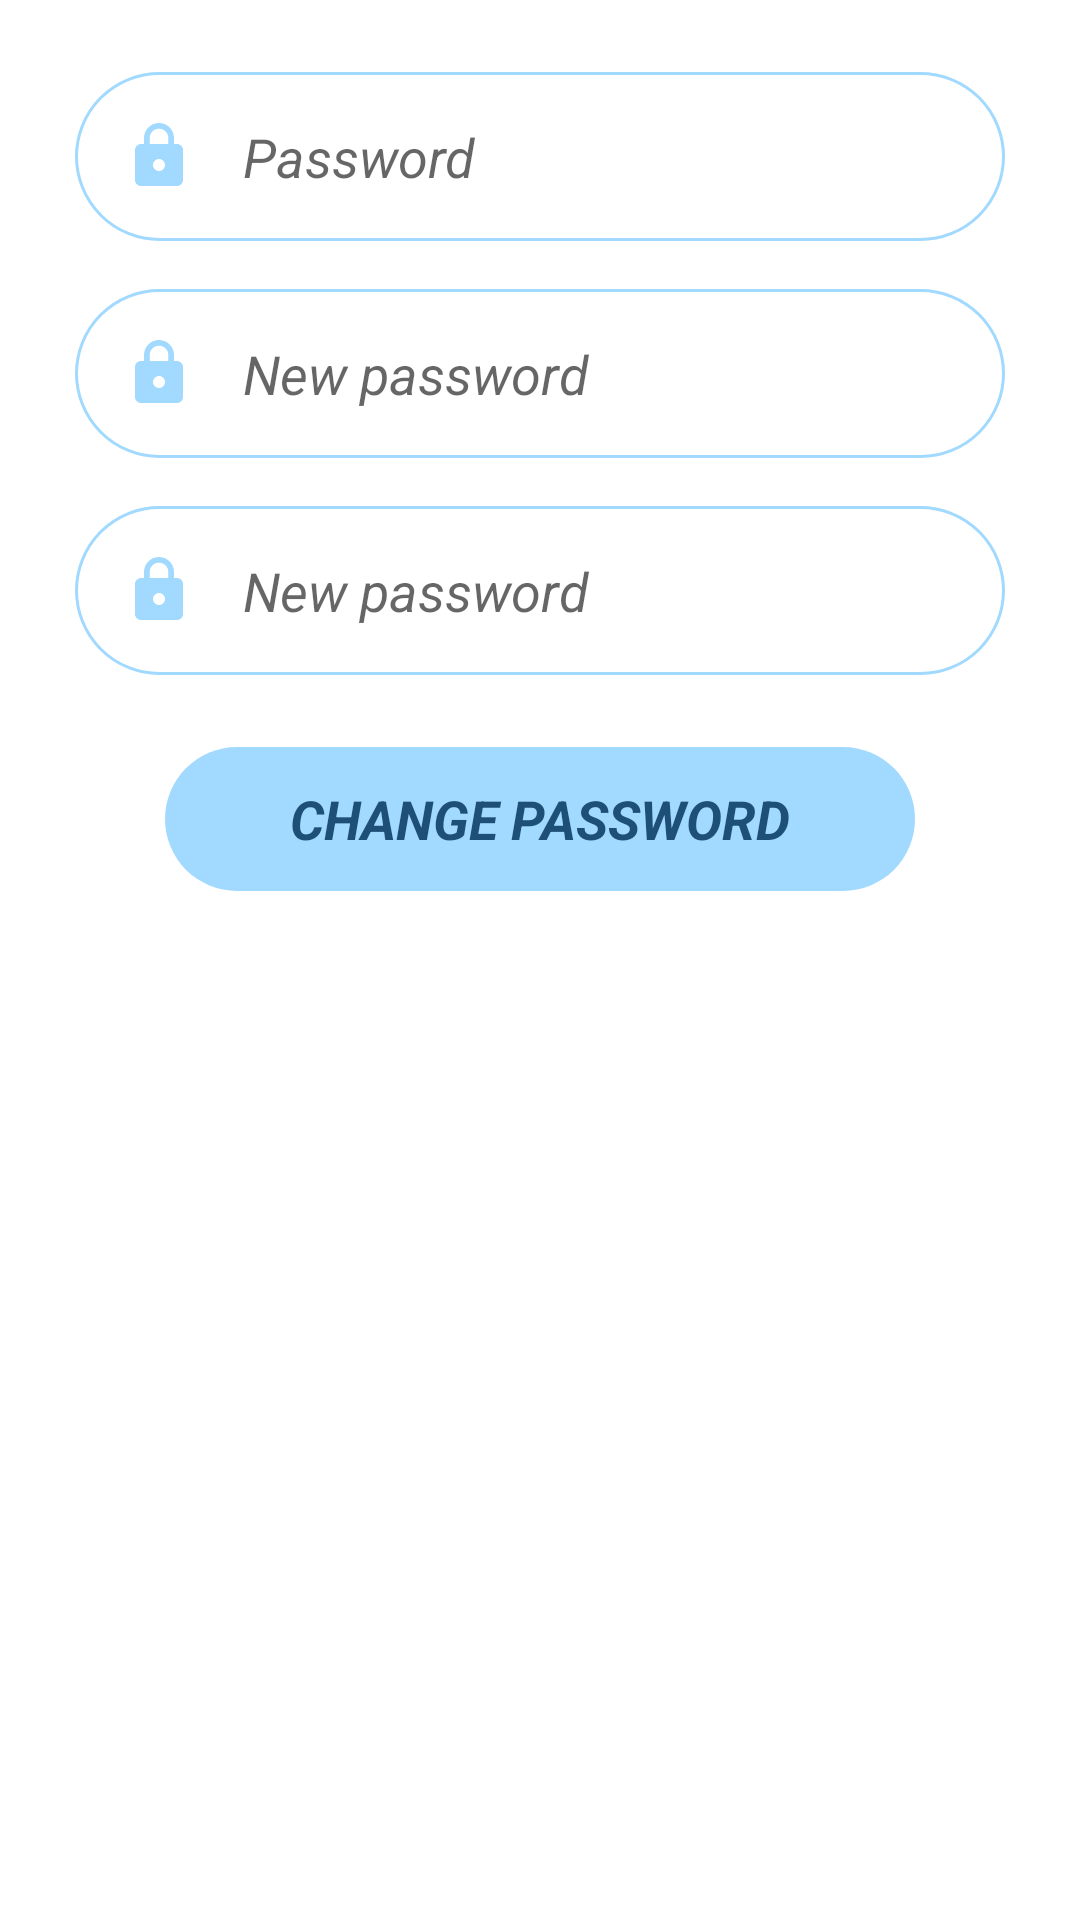

Produce the Android XML layout that renders to this screen, including the resource entries it uses.
<!-- AndroidManifest.xml: application theme Theme.Travel -->
<!-- res/layout/fragment_change_password.xml -->
<?xml version="1.0" encoding="utf-8"?>
<FrameLayout xmlns:android="http://schemas.android.com/apk/res/android"
    xmlns:tools="http://schemas.android.com/tools"
    android:layout_width="match_parent"
    android:layout_height="match_parent"
    android:background="@color/white"
    tools:context=".FragmentChangePassword">

    <LinearLayout
        android:layout_width="match_parent"
        android:layout_height="match_parent"
        android:layout_marginTop="16dp"
        android:orientation="vertical">

        <EditText
            android:id="@+id/password"
            android:layout_width="match_parent"
            android:layout_height="wrap_content"
            android:layout_marginLeft="25dp"
            android:layout_marginTop="8dp"
            android:layout_marginRight="25dp"
            android:layout_marginBottom="8dp"
            android:background="@drawable/blue_round_border"
            android:cursorVisible="true"
            android:drawableStart="@drawable/password"
            android:drawablePadding="16dp"
            android:ems="10"
            android:hint="@string/password"
            android:inputType="textPassword"
            android:padding="16dp"
            android:textAlignment="viewStart"
            android:textStyle="italic" />

        <EditText
            android:id="@+id/newPassword"
            android:layout_width="match_parent"
            android:layout_height="wrap_content"
            android:layout_marginLeft="25dp"
            android:layout_marginTop="8dp"
            android:layout_marginRight="25dp"
            android:layout_marginBottom="8dp"
            android:background="@drawable/blue_round_border"
            android:cursorVisible="true"
            android:drawableStart="@drawable/password"
            android:drawablePadding="16dp"
            android:ems="10"
            android:hint="@string/new_password"
            android:inputType="textPassword"
            android:padding="16dp"
            android:textAlignment="viewStart"
            android:textStyle="italic" />

        <EditText
            android:id="@+id/confirmPassword"
            android:layout_width="match_parent"
            android:layout_height="wrap_content"
            android:layout_marginLeft="25dp"
            android:layout_marginTop="8dp"
            android:layout_marginRight="25dp"
            android:layout_marginBottom="8dp"
            android:background="@drawable/blue_round_border"
            android:cursorVisible="true"
            android:drawableStart="@drawable/password"
            android:drawablePadding="16dp"
            android:ems="10"
            android:hint="@string/new_password"
            android:inputType="textPassword"
            android:padding="16dp"
            android:textAlignment="viewStart"
            android:textStyle="italic" />

        <Button
            android:id="@+id/change"
            android:layout_width="250dp"
            android:layout_height="wrap_content"
            android:layout_gravity="center"
            android:layout_marginLeft="50dp"
            android:layout_marginTop="16dp"
            android:layout_marginRight="50dp"
            android:layout_marginBottom="16dp"
            android:background="@drawable/round_button"
            android:backgroundTint="@color/loginBlue"
            android:cursorVisible="true"
            android:fontFamily="sans-serif"
            android:onClick="checkCurrentPassword"
            android:text="@string/change_password"
            android:textColor="@color/loginDarkBlue"
            android:textSize="18sp"
            android:textStyle="bold|italic" />
    </LinearLayout>
</FrameLayout>
<!-- resources referenced by this layout -->
<resources>
  <color name="loginBlue">#a2d9ff</color>
  <color name="loginDarkBlue">#1E5077</color>
  <color name="white">#FFFFFFFF</color>
  <!-- drawable blue_round_border (drawable) -->
  <?xml version="1.0" encoding="utf-8"?>
  <shape android:shape="rectangle" xmlns:android="http://schemas.android.com/apk/res/android">
      <stroke android:color="@color/loginBlue"
          android:width="1dp" />
      <corners android:radius="100dp" />
  
  </shape>
  <!-- drawable password (drawable) -->
  <vector android:height="24dp" android:tint="@color/loginBlue"
      android:viewportHeight="24" android:viewportWidth="24"
      android:width="24dp" xmlns:android="http://schemas.android.com/apk/res/android">
      <path android:fillColor="@android:color/white" android:pathData="M18,8h-1L17,6c0,-2.76 -2.24,-5 -5,-5S7,3.24 7,6v2L6,8c-1.1,0 -2,0.9 -2,2v10c0,1.1 0.9,2 2,2h12c1.1,0 2,-0.9 2,-2L20,10c0,-1.1 -0.9,-2 -2,-2zM12,17c-1.1,0 -2,-0.9 -2,-2s0.9,-2 2,-2 2,0.9 2,2 -0.9,2 -2,2zM15.1,8L8.9,8L8.9,6c0,-1.71 1.39,-3.1 3.1,-3.1 1.71,0 3.1,1.39 3.1,3.1v2z"/>
  </vector>
  <!-- drawable round_button (drawable) -->
  <?xml version="1.0" encoding="utf-8"?>
  <shape xmlns:android="http://schemas.android.com/apk/res/android">
    
      <corners android:radius="100dp" />
  </shape>
  <string name="change_password">Change password</string>
  <string name="new_password">New password</string>
  <string name="password">Password</string>
  <style name="Theme.Travel" parent="Theme.MaterialComponents.DayNight.NoActionBar">
          
          <item name="colorPrimary">@color/loginBlue</item>
          <item name="colorPrimaryVariant">@color/darkerBlue</item>
          <item name="colorOnPrimary">@color/loginDarkBlue</item>
          
  
          
  
  
         <item name="android:statusBarColor">@color/loginBlue</item>
          
      </style>
  <color name="darkerBlue">#8fd2ff</color>
</resources>
